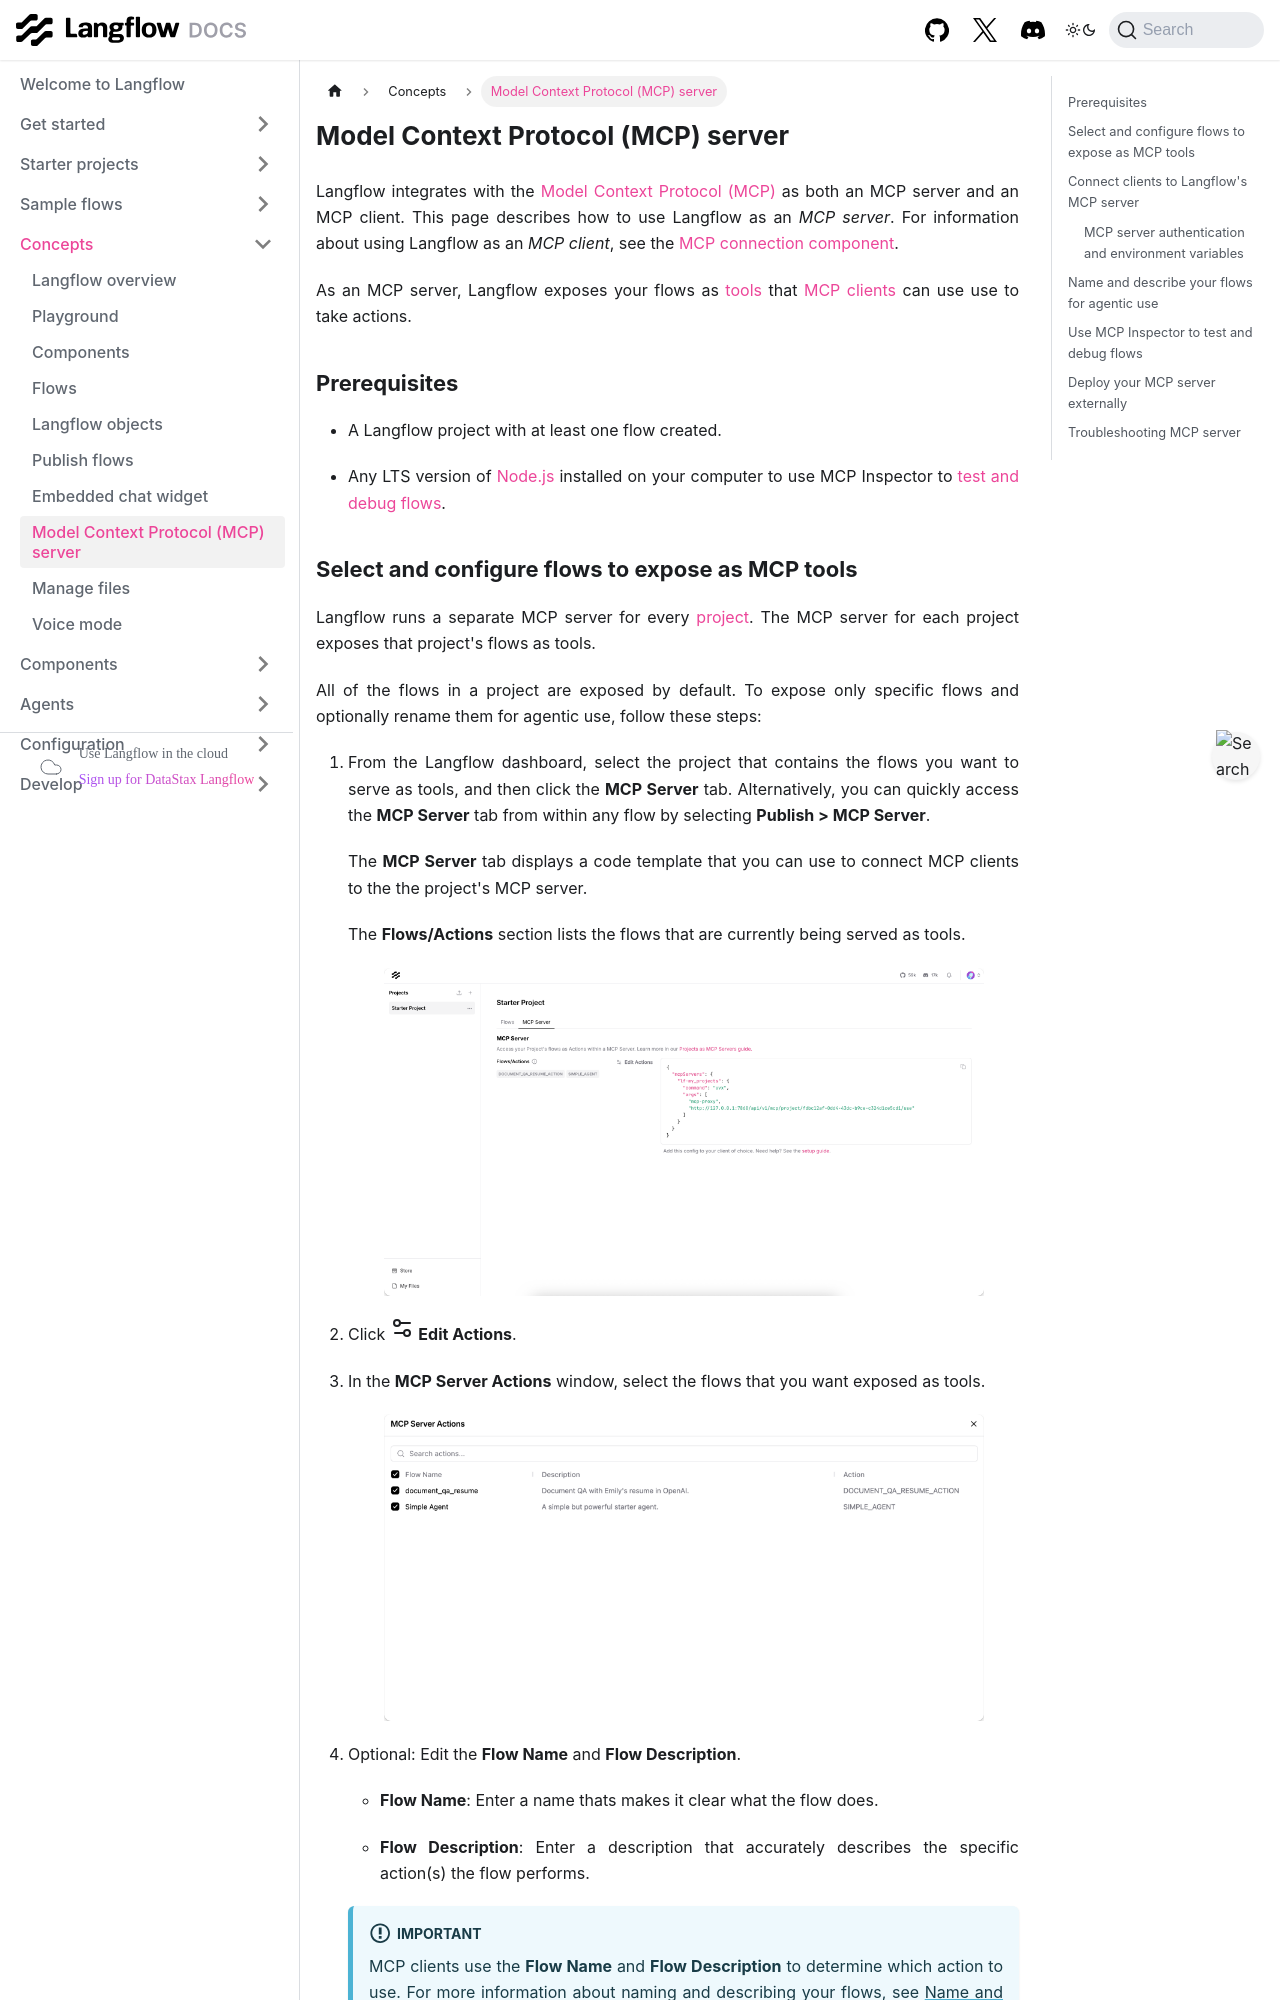

repository: vasceannie/langflow · page: mcp-server.html · generator: docusaurus

---
title: Model Context Protocol (MCP) server
slug: /mcp-server
---

import Tabs from '@theme/Tabs';
import TabItem from '@theme/TabItem';
import Icon from "@site/src/components/icon";

Langflow integrates with the [Model Context Protocol (MCP)](https://modelcontextprotocol.io/introduction) as both an MCP server and an MCP client.
This page describes how to use Langflow as an *MCP server*.
For information about using Langflow as an *MCP client*, see the [MCP connection component](/components-tools#mcp-connection).

As an MCP server, Langflow exposes your flows as [tools](https://modelcontextprotocol.io/docs/concepts/tools) that [MCP clients](https://modelcontextprotocol.io/clients) can use use to take actions.

## Prerequisites

* A Langflow project with at least one flow created.

* Any LTS version of [Node.js](https://docs.npmjs.com/downloading-and-installing-node-js-and-npm) installed on your computer to use MCP Inspector to [test and debug flows](#test-and-debug-flows).

## Select and configure flows to expose as MCP tools {#select-flows-to-serve}

Langflow runs a separate MCP server for every [project](/concepts-overview#projects).
The MCP server for each project exposes that project's flows as tools.

All of the flows in a project are exposed by default.
To expose only specific flows and optionally rename them for agentic use, follow these steps:

1. From the Langflow dashboard, select the project that contains the flows you want to serve as tools, and then click the **MCP Server** tab.
Alternatively, you can quickly access the **MCP Server** tab from within any flow by selecting **Publish > MCP Server**.

    The **MCP Server** tab displays a code template that you can use to connect MCP clients to the the project's MCP server.

    The **Flows/Actions** section lists the flows that are currently being served as tools.

    ![MCP server projects page](/img/mcp-server.png)

2. Click <Icon name="Settings2" aria-hidden="true"/> **Edit Actions**.

3. In the **MCP Server Actions** window, select the flows that you want exposed as tools.

    ![MCP server actions](/img/mcp-server-actions.png)

4. Optional: Edit the **Flow Name** and **Flow Description**.

    - **Flow Name**: Enter a name thats makes it clear what the flow does.

    - **Flow Description**: Enter a description that accurately describes the specific action(s) the flow performs.

   :::important
   MCP clients use the **Flow Name** and **Flow Description** to determine which action to use.
   For more information about naming and describing your flows, see [Name and describe your flows for agentic use](#name-and-describe-your-flows).
   :::

5. Close the **MCP Server Actions** window to save your changes.

{/* The anchor on this section (connect-clients-to-use-the-servers-actions) is currently a link target in the Langflow UI. Do not change. */}
